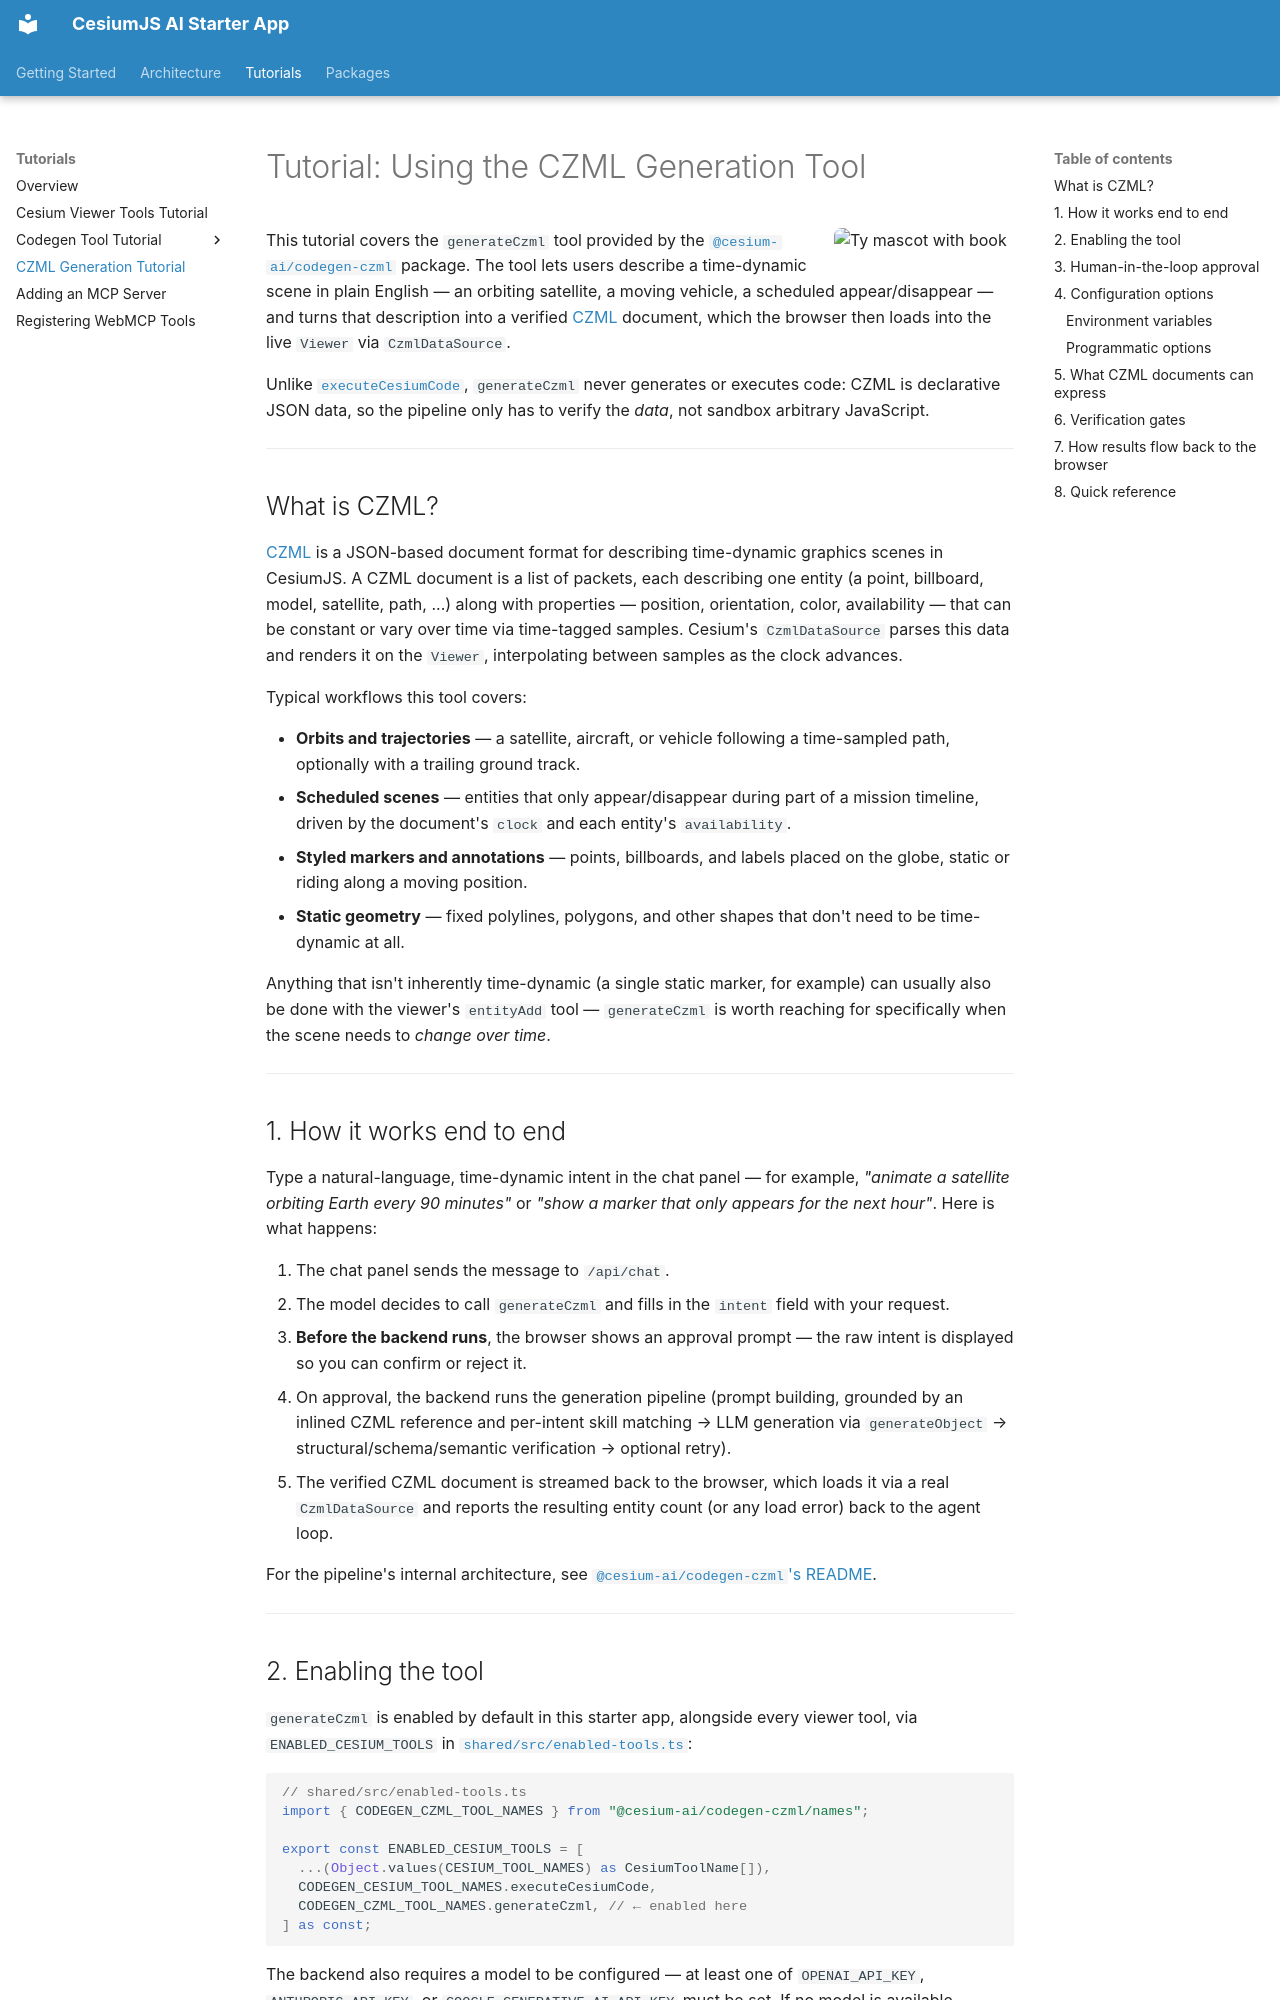

repository: CesiumGS/cesiumjs-ai-starter-app · page: tutorials/czml-tool-tutorial/index.html · generator: mkdocs

# Tutorial: Using the CZML Generation Tool

<img src="https://raw.githubusercontent.com/CesiumGS/cesiumjs-ai-starter-app/main/docs/assets/ty-book.png" alt="Ty mascot with book" align="right" width="200" class="doc-illustration" />

This tutorial covers the `generateCzml` tool provided by the [`@cesium-ai/codegen-czml`](../packages/codegen-czml/index.md) package. The tool lets users describe a time-dynamic scene in plain English — an orbiting satellite, a moving vehicle, a scheduled appear/disappear — and turns that description into a verified [CZML](https://github.com/CesiumGS/cesium/wiki/CZML-Guide) document, which the browser then loads into the live `Viewer` via `CzmlDataSource`.

Unlike [`executeCesiumCode`](codegen-tool-tutorial.md), `generateCzml` never generates or executes code: CZML is declarative JSON data, so the pipeline only has to verify the _data_, not sandbox arbitrary JavaScript.

---

## What is CZML?

[CZML](https://github.com/CesiumGS/cesium/wiki/CZML-Guide) is a JSON-based document format for describing time-dynamic graphics scenes in CesiumJS. A CZML document is a list of packets, each describing one entity (a point, billboard, model, satellite, path, ...) along with properties — position, orientation, color, availability — that can be constant or vary over time via time-tagged samples. Cesium's `CzmlDataSource` parses this data and renders it on the `Viewer`, interpolating between samples as the clock advances.

Typical workflows this tool covers:

- **Orbits and trajectories** — a satellite, aircraft, or vehicle following a time-sampled path, optionally with a trailing ground track.
- **Scheduled scenes** — entities that only appear/disappear during part of a mission timeline, driven by the document's `clock` and each entity's `availability`.
- **Styled markers and annotations** — points, billboards, and labels placed on the globe, static or riding along a moving position.
- **Static geometry** — fixed polylines, polygons, and other shapes that don't need to be time-dynamic at all.

Anything that isn't inherently time-dynamic (a single static marker, for example) can usually also be done with the viewer's `entityAdd` tool — `generateCzml` is worth reaching for specifically when the scene needs to _change over time_.

---

## 1. How it works end to end

Type a natural-language, time-dynamic intent in the chat panel — for example, _"animate a satellite orbiting Earth every 90 minutes"_ or _"show a marker that only appears for the next hour"_. Here is what happens:

1. The chat panel sends the message to `/api/chat`.
2. The model decides to call `generateCzml` and fills in the `intent` field with your request.
3. **Before the backend runs**, the browser shows an approval prompt — the raw intent is displayed so you can confirm or reject it.
4. On approval, the backend runs the generation pipeline (prompt building, grounded by an inlined CZML reference and per-intent skill matching → LLM generation via `generateObject` → structural/schema/semantic verification → optional retry).
5. The verified CZML document is streamed back to the browser, which loads it via a real `CzmlDataSource` and reports the resulting entity count (or any load error) back to the agent loop.

For the pipeline's internal architecture, see [`@cesium-ai/codegen-czml`'s README](../packages/codegen-czml/index.md#architecture).

---
